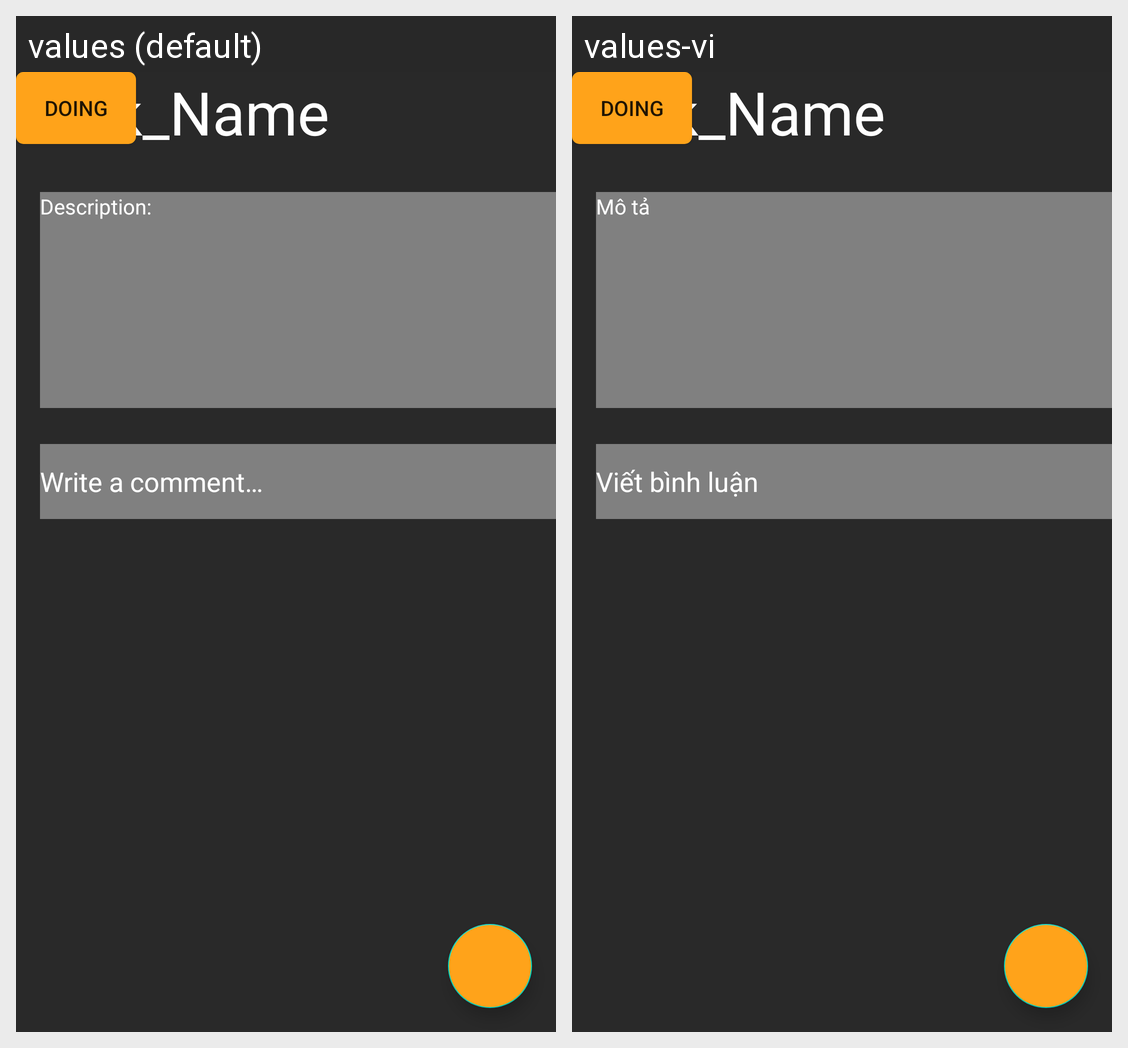

The same Android screen rendered under two of its app's locales, left to right. List the strings drawn on it with the default value and each locale's translation.
Android screen res/layout/view_detail_fragment.xml rendered under 2 locales, left to right: values (default), values-vi. Device: Nexus 5 (rendered at 1080×1920; each locale shown at half size, 540×960, under a caption strip naming it); theme AppTheme.
Strings drawn on this screen, with the default value and each locale's value (text and hints the layout hard-codes, and strings that could not be matched under every locale, appear in the picture but are not listed):

description_hint_text
  values: Description:
  values-vi: Mô tả

comment_hint_text
  values: Write a comment…
  values-vi: Viết bình luận
